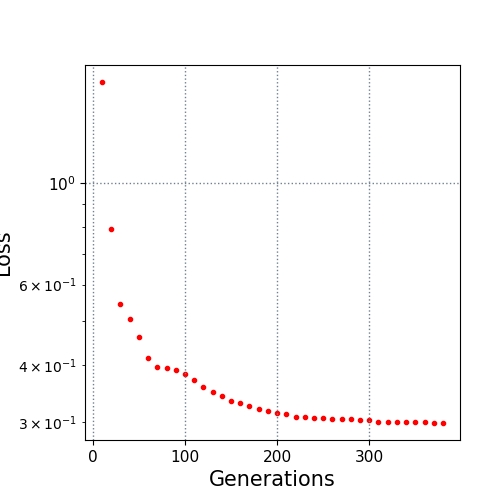

The file beside this chart, header and first rows:
10.0, 1.660791
20.0, 0.7937
30.0, 0.5454
40.0, 0.5037
50.0, 0.4601
60.0, 0.4158
70.0, 0.3967
80.0, 0.3949
90.0, 0.3897
100.0, 0.3825
110.0, 0.3722
120.0, 0.3592
130.0, 0.3504
140.0, 0.3435
150.0, 0.3346
160.0, 0.3313
170.0, 0.3254
180.0, 0.3209
190.0, 0.3177
200.0, 0.315
210.0, 0.3137
220.0, 0.3088
230.0, 0.3082
240.0, 0.3069
250.0, 0.3067
260.0, 0.306
270.0, 0.3053
280.0, 0.3047
290.0, 0.3045
300.0, 0.3031
310.0, 0.3013
320.0, 0.3008
330.0, 0.3008
340.0, 0.3007
350.0, 0.3007
360.0, 0.3001
370.0, 0.2992
380.0, 0.2992
